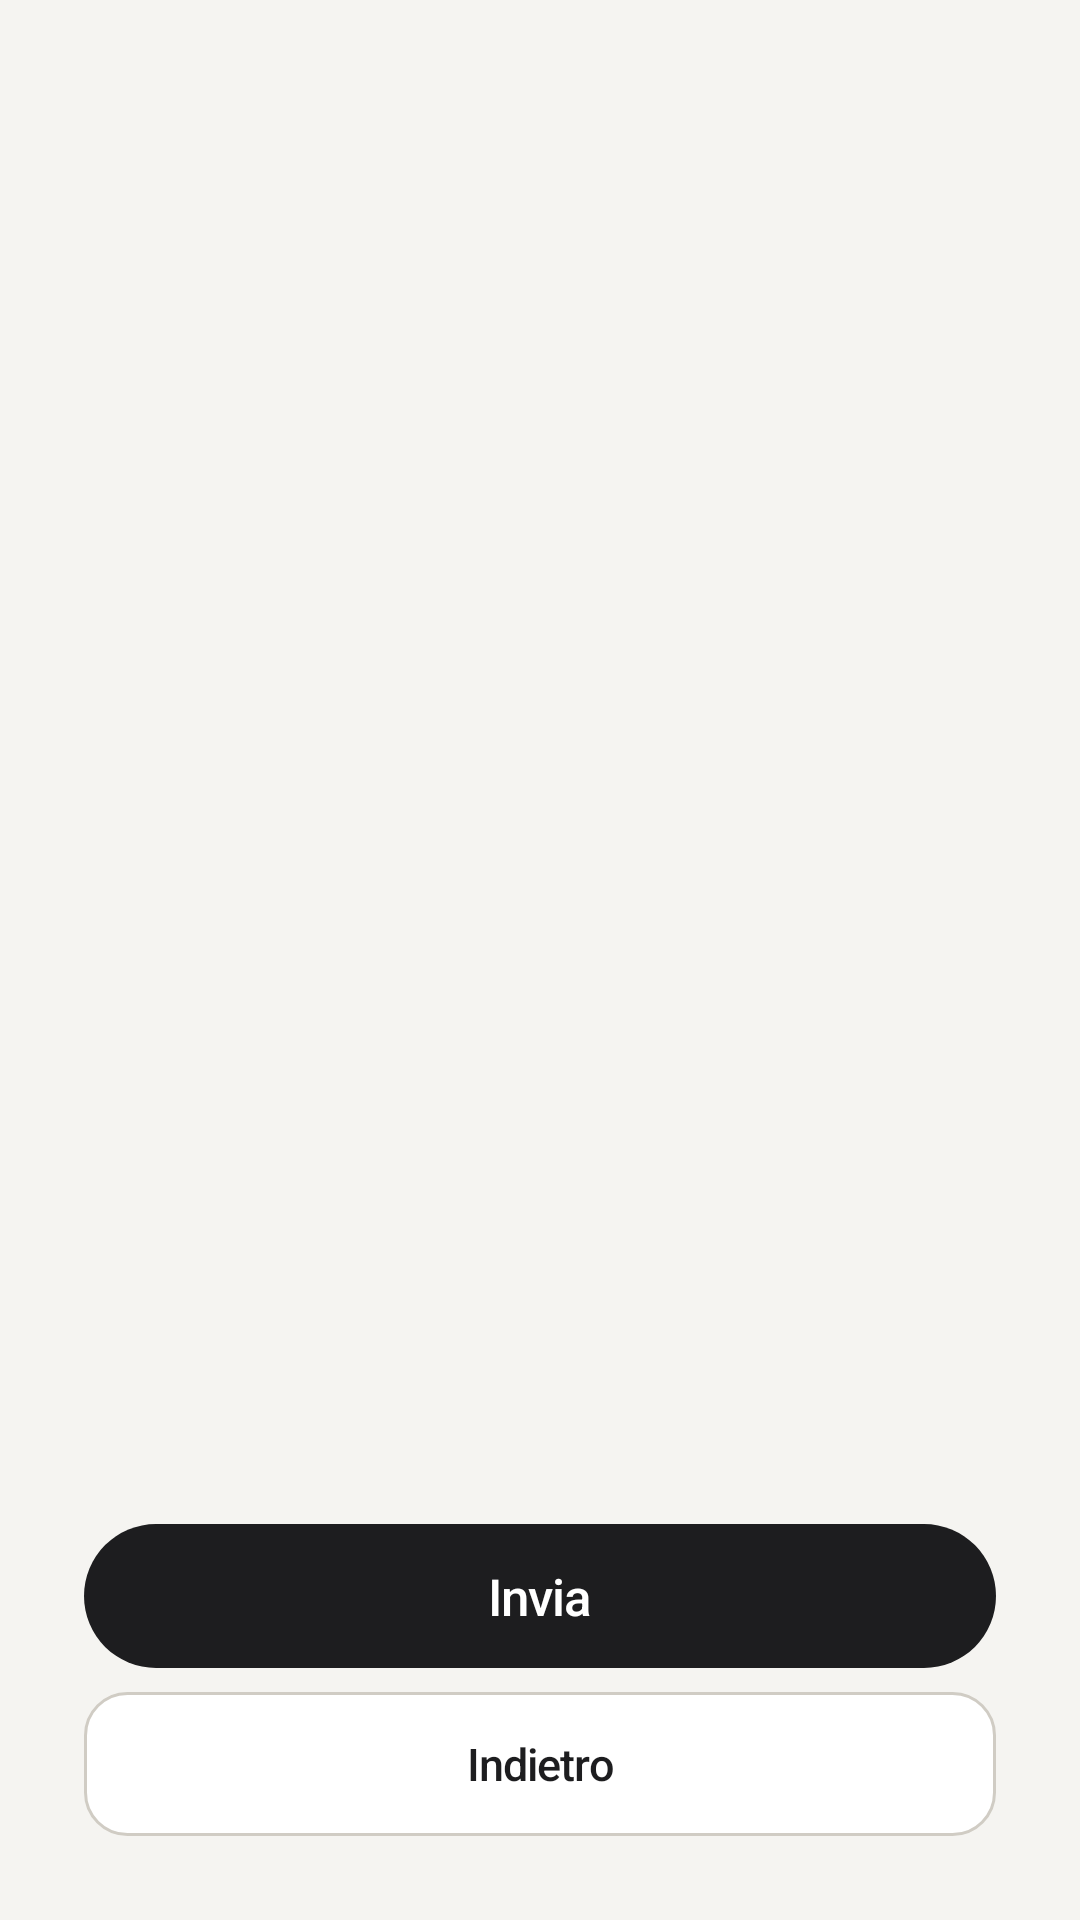

Android layout source for this screen:
<!-- AndroidManifest.xml: application theme AppTheme -->
<!-- res/layout/fragment_form_fill.xml -->
<?xml version="1.0" encoding="utf-8"?>
<LinearLayout xmlns:android="http://schemas.android.com/apk/res/android"
    xmlns:tools="http://schemas.android.com/tools"
    android:layout_width="match_parent"
    android:layout_height="match_parent"
    android:background="@color/bob_cream"
    android:orientation="vertical"
    android:padding="@dimen/screen_padding"
    tools:context=".ui.FormFillFragment">

    <TextView
        android:id="@+id/text_form_title"
        android:layout_width="wrap_content"
        android:layout_height="wrap_content"
        android:letterSpacing="-0.03"
        android:textColor="@color/bob_black"
        android:textSize="@dimen/text_title"
        android:textStyle="bold"
        tools:text="Registrazione ospite" />

    <TextView
        android:id="@+id/text_form_status"
        android:layout_width="match_parent"
        android:layout_height="wrap_content"
        android:layout_marginTop="6dp"
        android:textColor="@color/bob_muted"
        android:textSize="@dimen/text_body" />

    <ScrollView
        android:layout_width="match_parent"
        android:layout_height="0dp"
        android:layout_marginTop="12dp"
        android:layout_weight="1">

        <LinearLayout
            android:id="@+id/container_questions"
            android:layout_width="match_parent"
            android:layout_height="wrap_content"
            android:orientation="vertical" />
    </ScrollView>

    <Button
        android:id="@+id/btn_submit_form"
        style="@style/BuddyButton.Primary"
        android:layout_width="match_parent"
        android:layout_height="@dimen/btn_height_secondary"
        android:layout_marginTop="12dp"
        android:text="@string/docs_submit" />

    <Button
        android:id="@+id/btn_back"
        style="@style/BuddyButton"
        android:layout_width="match_parent"
        android:layout_height="@dimen/btn_height_secondary"
        android:layout_marginTop="8dp"
        android:text="@string/back" />
</LinearLayout>
<!-- resources referenced by this layout -->
<resources>
  <color name="bob_black">#1D1D1F</color>
  <color name="bob_cream">#F5F4F1</color>
  <color name="bob_muted">#6E6E73</color>
  <dimen name="btn_height_secondary">48dp</dimen>
  <dimen name="screen_padding">24dp</dimen>
  <dimen name="text_body">15sp</dimen>
  <dimen name="text_title">26sp</dimen>
  <string name="back">Indietro</string>
  <string name="docs_submit">Invia</string>
  <style name="BuddyButton" parent="Widget.AppCompat.Button">
          <item name="android:layout_margin">4dp</item>
          <item name="android:minHeight">52dp</item>
          <item name="android:background">@drawable/bg_button_secondary</item>
          <item name="android:textAllCaps">false</item>
          <item name="android:textColor">@color/bob_black</item>
          <item name="android:textSize">15sp</item>
          <item name="android:letterSpacing">-0.02</item>
          <item name="android:fontFamily">sans-serif-medium</item>
          <item name="android:elevation">0dp</item>
          <item name="android:stateListAnimator">@null</item>
      </style>
  <style name="BuddyButton.Primary">
          <item name="android:background">@drawable/bg_button_primary</item>
          <item name="backgroundTint">@null</item>
          <item name="android:backgroundTint">@null</item>
          <item name="android:textColor">@color/bob_white</item>
          <item name="android:textSize">17sp</item>
      </style>
  <style name="AppTheme" parent="Theme.AppCompat.Light.NoActionBar">
          <item name="colorPrimary">@color/bob_navy</item>
          <item name="colorPrimaryDark">@color/bob_black</item>
          <item name="colorAccent">@color/bob_teal</item>
          <item name="android:windowBackground">@color/bob_cream</item>
          <item name="android:textColorPrimary">@color/bob_black</item>
          <item name="android:textColor">@color/bob_black</item>
          
          <item name="android:statusBarColor">@android:color/transparent</item>
          <item name="android:navigationBarColor">@color/bob_black</item>
          <item name="android:windowLightStatusBar">false</item>
          <item name="android:windowDrawsSystemBarBackgrounds">true</item>
          <item name="android:windowTranslucentStatus">false</item>
      </style>
  <!-- drawable bg_button_secondary (drawable) -->
  <?xml version="1.0" encoding="utf-8"?>
  <shape xmlns:android="http://schemas.android.com/apk/res/android"
      android:shape="rectangle">
      <solid android:color="@color/bob_white" />
      <stroke
          android:width="1dp"
          android:color="@color/bob_line_strong" />
      <corners android:radius="14dp" />
  </shape>
  <!-- drawable bg_button_primary (drawable) -->
  <?xml version="1.0" encoding="utf-8"?>
  <shape xmlns:android="http://schemas.android.com/apk/res/android"
      android:shape="rectangle">
      <solid android:color="@color/bob_black" />
      <corners android:radius="56dp" />
  </shape>
  <color name="bob_white">#FFFFFF</color>
  <color name="bob_navy">#0D2C50</color>
  <color name="bob_teal">#0A7A8C</color>
  <color name="bob_line_strong">#D0CCC4</color>
</resources>
